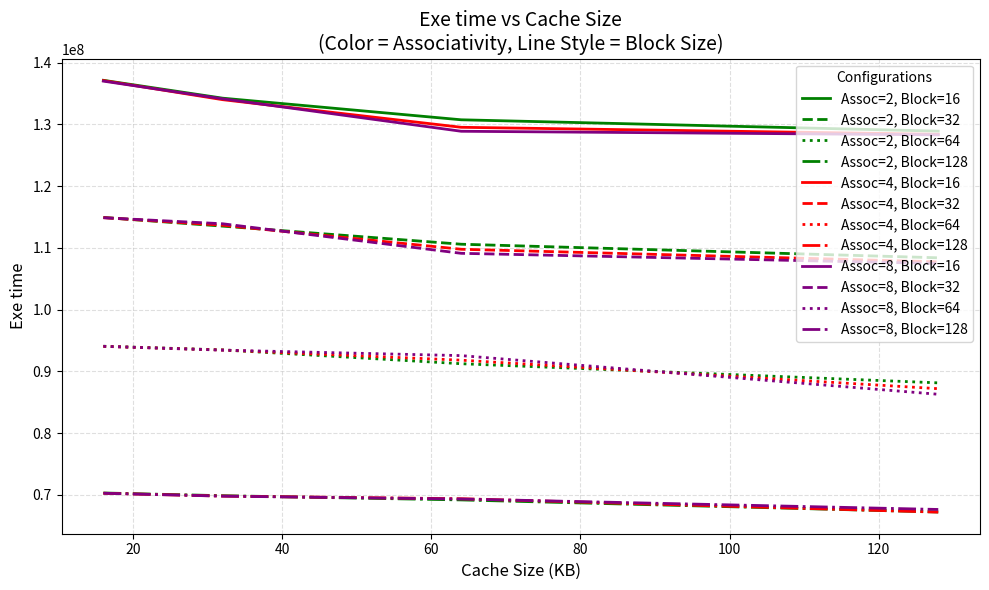

Here is the Python script that generated this plot:
import matplotlib.pyplot as plt

# ======================================================
# exe_time[assoc][block][cache_size] = execution_time (cycles)
# The data below is consolidated from the separate blocks provided
# in the previous turn to create one valid Python dictionary.
# ======================================================
#mcf
exe_time = {
    # Associativity = 2
    2: {
        # Block Size 16
        16:  {16: 137131384, 32: 134238566, 64: 130737792, 128: 128899820},
        # Block Size 32
        32:  {16: 114923032, 32: 113515118, 64: 110585894, 128: 108387792},
        # Block Size 64
        64:  {16: 94063086, 32: 93470714, 64: 91234732, 128: 88133734},
        # Block Size 128
        128: {16: 70300882, 32: 69859492, 64: 69177304, 128: 67223256}
    },
    # Associativity = 4
    4: {
        # Block Size 16
        16: {16: 137092138, 32: 133995254, 64: 129523122, 128: 128392492},
        # Block Size 32
        32: {16: 114889660, 32: 113660680, 64: 109770916, 128: 107734142},
        # Block Size 64
        64: {16: 94044178, 32: 93450474, 64: 91807804, 128: 87190480},
        # Block Size 128
        128: {16: 70257778, 32: 69797754, 64: 69370084, 128: 67199308}
    },
    # Associativity = 8
    8: {
        # Block Size 16
        16: {16: 136998402, 32: 134136812, 64: 128879486, 128: 128303008},
        # Block Size 32
        32: {16: 114875464, 32: 113899240, 64: 109114146, 128: 107461922},
        # Block Size 64
        64: {16: 94053346, 32: 93432424, 64: 92546344, 128: 86284982},
        # Block Size 128
        128: {16: 70254756, 32: 69787458, 64: 69329152, 128: 67631122}
    }
}


cache_sizes = [16, 32, 64, 128]
associativities = list(exe_time.keys())
block_sizes = list(list(exe_time.values())[0].keys())

# ======================================================
# Plotting setup
# ======================================================
plt.figure(figsize=(10, 6))

colors = {2: "green", 4: "red", 8: "purple"}

line_styles = {
    16: "-",
    32: "--",
    64: ":",
    128: "-."
}

# ======================================================
# Generate curves: one point per cache size
# ======================================================
for assoc in associativities:
    for blk in block_sizes:

        # Extract execution time values in cache-size order
        # NOTE: If you are plotting 'Miss Rate' as stated in the title,
        # you need to ensure the values in exe_time are actually miss rates,
        # not execution cycles. The Y-axis label needs to match the data type.
        y = [exe_time[assoc][blk][cs] for cs in cache_sizes]

        plt.plot(
            cache_sizes,
            y,
            color=colors[assoc],
            linestyle=line_styles[blk],
            linewidth=2,
            label=f"Assoc={assoc}, Block={blk}"
        )

# ======================================================
# Labeling
# ======================================================
plt.xlabel("Cache Size (KB)", fontsize=12)
# DOUBLE CHECK THIS LABEL: If the data is execution time, change 'Miss Rate' to 'Execution Time (Cycles)'
plt.ylabel("Exe time", fontsize=12) 
plt.title("Exe time vs Cache Size\n(Color = Associativity, Line Style = Block Size)", fontsize=14)

plt.legend(title="Configurations", fontsize=10)
plt.grid(True, linestyle="--", alpha=0.4)
plt.tight_layout()
plt.show()
